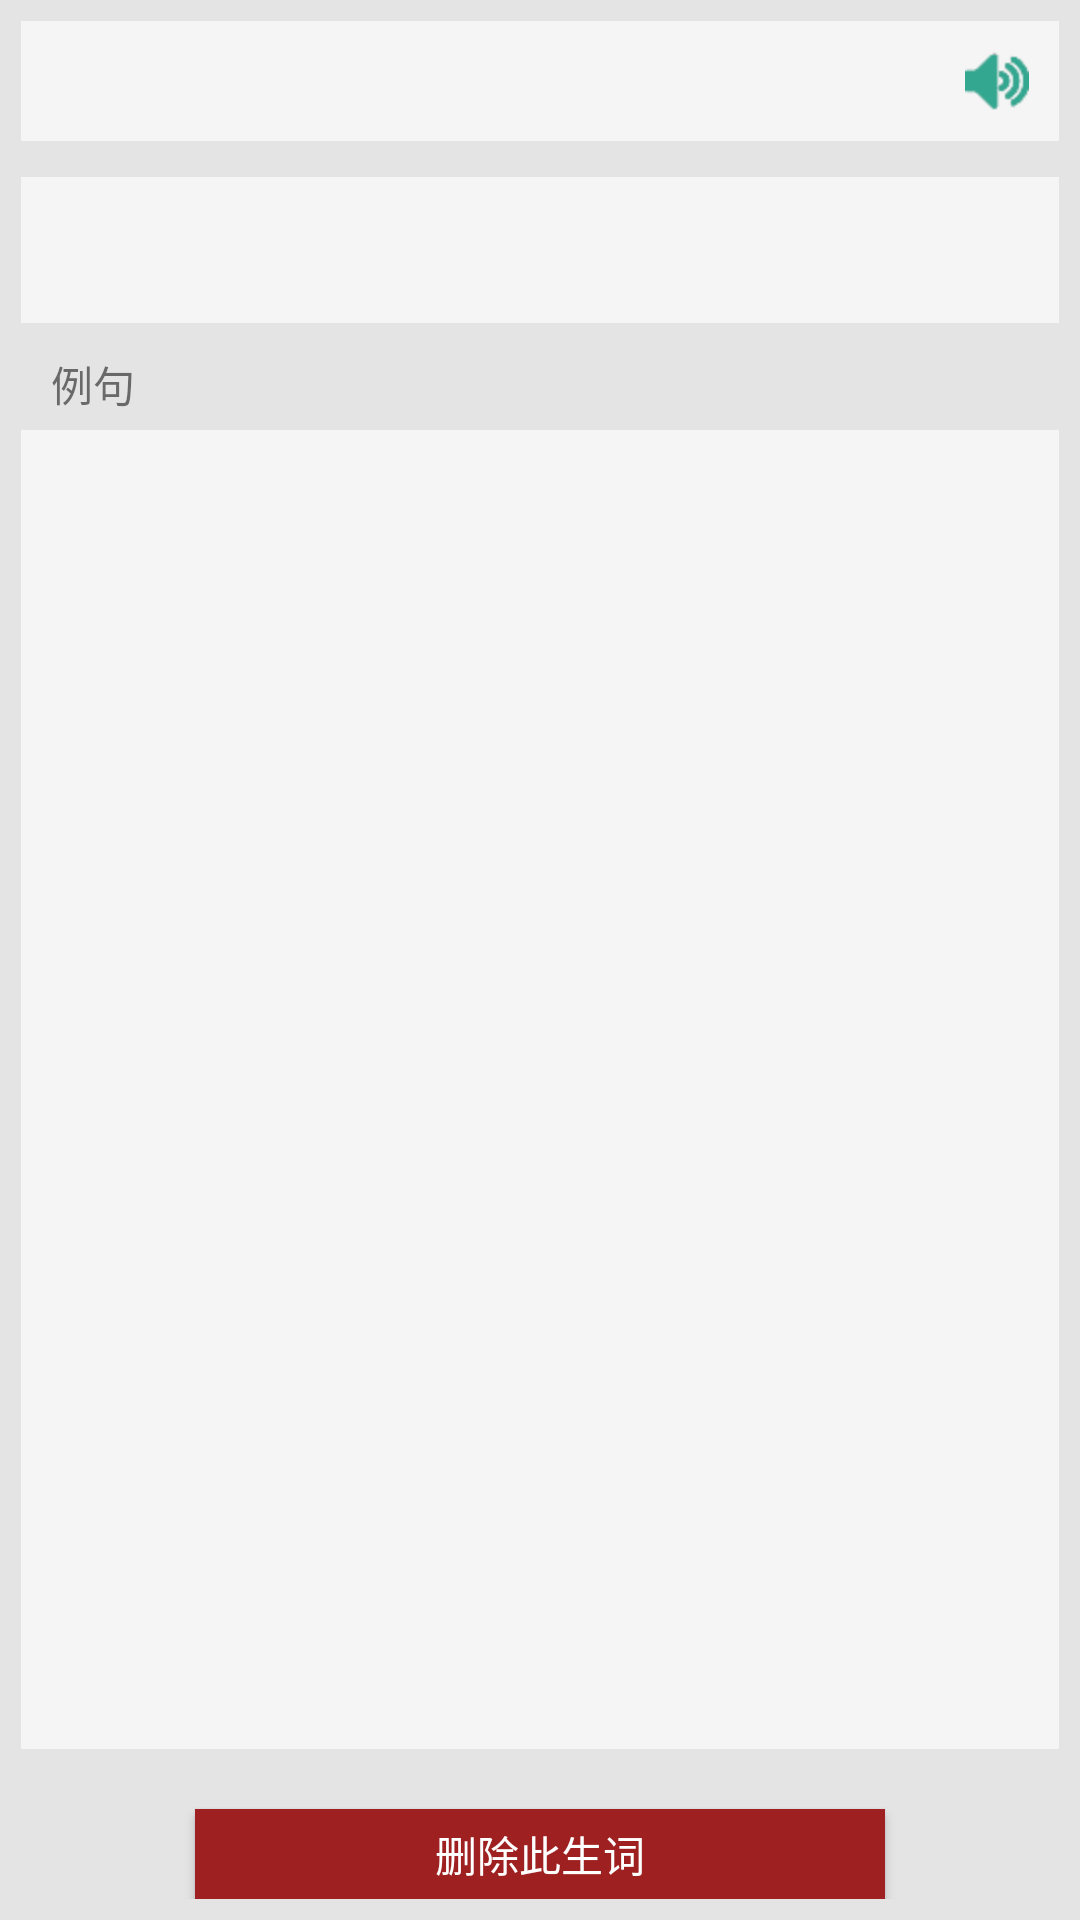

Reconstruct the res/layout file that produces this screen, plus the resources it refers to.
<!-- AndroidManifest.xml: fallback theme Theme.MaterialComponents.DayNight.NoActionBar -->
<!-- res/layout/unknown_words_detail_layout.xml -->
<LinearLayout xmlns:android="http://schemas.android.com/apk/res/android"
    xmlns:tools="http://schemas.android.com/tools"
    android:layout_width="match_parent"
    android:layout_height="match_parent"
    android:background="@color/main_layout_bg"
    tools:context="${packageName}.${activityClass}">
    <LinearLayout  
        android:layout_width="match_parent"
        android:layout_height="match_parent"
        android:layout_margin="7dip"
        android:background="@color/main_layout_bg"
        android:orientation="vertical">
        <RelativeLayout
	        android:layout_width="match_parent"
	        android:layout_height="50dip"
	        android:background="@color/main_layout_bg"
	        android:orientation="horizontal">
	        <RelativeLayout
		        android:layout_width="match_parent"
		        android:layout_height="40dip"
		        android:background="@color/words_layout_bg">
	        	<TextView
	        	    android:id="@+id/unkonwn_words_detail_text_word"
	        	    android:layout_width="wrap_content"
	        	    android:layout_height="wrap_content"
	        	    android:textColor="@color/words_font_normal"
	        	    android:textSize="20dip"
					android:layout_centerVertical="true"
	        	    android:layout_marginLeft="20dip"/>
	        	<TextView
	        	    android:id="@id/unkonwn_words_detail_text_symbol"
	        	    android:layout_width="wrap_content"
	        	    android:layout_height="wrap_content"
	        	    android:textColor="@color/symbol_font"
	        	    android:textSize="16dip"
					android:layout_centerVertical="true"
					android:layout_toRightOf="@id/unkonwn_words_detail_text_word"
	        	    android:layout_marginLeft="10dip"/>
				<ImageButton
					android:id="@+id/unkonwn_words_detail_button_volume"
					android:layout_width="wrap_content"
					android:layout_height="wrap_content"
					android:layout_alignParentRight="true"
					android:layout_centerVertical="true"
					android:layout_marginRight="10dip"
					android:background="@drawable/button_volume_selector"/>
        	</RelativeLayout>
        	
        </RelativeLayout>
       
        <LinearLayout  
	        android:layout_width="match_parent"
	        android:layout_height="0dip"
	        android:layout_weight="1"
	        android:background="@color/words_layout_bg"
	        android:layout_marginTop="2dip">
        	<TextView
        	    android:id="@id/unkonwn_words_detail_text_content"
        	    android:layout_width="wrap_content"
        	    android:layout_height="wrap_content"
        	    android:lines="2"
        	    android:gravity="center_vertical"
        	    android:ellipsize="end"
        	    android:textColor="@color/symbol_font"
        	    android:textSize="16dip"
        	    android:layout_gravity="center_vertical"
        	    android:layout_marginLeft="10dip"
        	    android:scrollbars="vertical"/>
        </LinearLayout>
        <TextView 
            android:layout_width="wrap_content"
            android:layout_height="wrap_content"
            android:layout_marginTop="10dip"
            android:text="例句"
            android:layout_marginLeft="10dip"/>
       
       <RelativeLayout  
	        android:layout_width="match_parent"
	        android:layout_height="0dip"
	        android:layout_weight="9"
	        android:background="@color/words_layout_bg"
	        android:layout_marginTop="5dip"
	        android:orientation="vertical">
        	<TextView 
        	    android:id="@id/unkonwn_words_detail_text_example"
        	    android:layout_width="match_parent"
        	    android:layout_height="match_parent"
        	    android:layout_marginLeft="5dip"
        	    android:layout_marginTop="5dip"
        	    android:layout_marginRight="10dip"
        	    android:textColor="@color/example_font"
        	    android:textSize="17dip"
        	    android:ellipsize="end"
        	    android:scrollbars="none" 
        	    android:focusable="true"/>
       
        </RelativeLayout>
        <Button
            android:id="@id/unkonwn_words_detail_button_delete"
            android:layout_width="230dip"
            android:layout_height="30dip"
            android:layout_gravity="center_horizontal"
            android:background="@drawable/button_example_notknown_selector"
			android:gravity="center"
            android:text="删除此生词"
            android:layout_marginTop="20dip"
            android:textColor="@color/font_white"/>
    </LinearLayout>
</LinearLayout>
<!-- resources referenced by this layout -->
<resources>
  <item type="color" name="example_font">#767472</item>
  <item type="color" name="font_white">#FFFFFF</item>
  <item type="color" name="main_layout_bg">#E4E4E4</item>
  <item type="color" name="symbol_font">#767472</item>
  <item type="color" name="words_font_normal">#1C9881</item>
  <item type="color" name="words_layout_bg">#F5F5F5</item>
  <!-- drawable button_example_notknown_selector (drawable) -->
  <?xml version="1.0" encoding="UTF-8"?>
  
  <selector
  	xmlns:android="http://schemas.android.com/apk/res/android">
  	<item
  		android:state_pressed="true"
  		android:drawable="@color/word_button_delete_selected" />
  	<item
  		android:state_selected="true"
  		android:drawable="@color/word_button_delete_selected" />
  	<item
  		android:drawable="@color/word_button_delete_normal" /> 
  </selector>
  <!-- drawable button_volume_selector (drawable) -->
  <?xml version="1.0" encoding="UTF-8"?>
  <selector
  	xmlns:android="http://schemas.android.com/apk/res/android">
  	<item
  		android:state_pressed="true"
  		android:drawable="@drawable/word_volume_select" />
  	<item
  		android:state_selected="true"
  		android:drawable="@drawable/word_volume_select" />
  	<item
  		android:drawable="@drawable/word_volume_normal" />
  	
  </selector>
  <item type="color" name="word_button_delete_selected">#CC0000</item>
  <item type="color" name="word_button_delete_normal">#9E2020</item>
  <!-- drawable word_volume_select: png bitmap (drawable-hdpi, 23052 bytes) -->
  <!-- drawable word_volume_normal: png bitmap (drawable-hdpi, 23196 bytes) -->
</resources>
